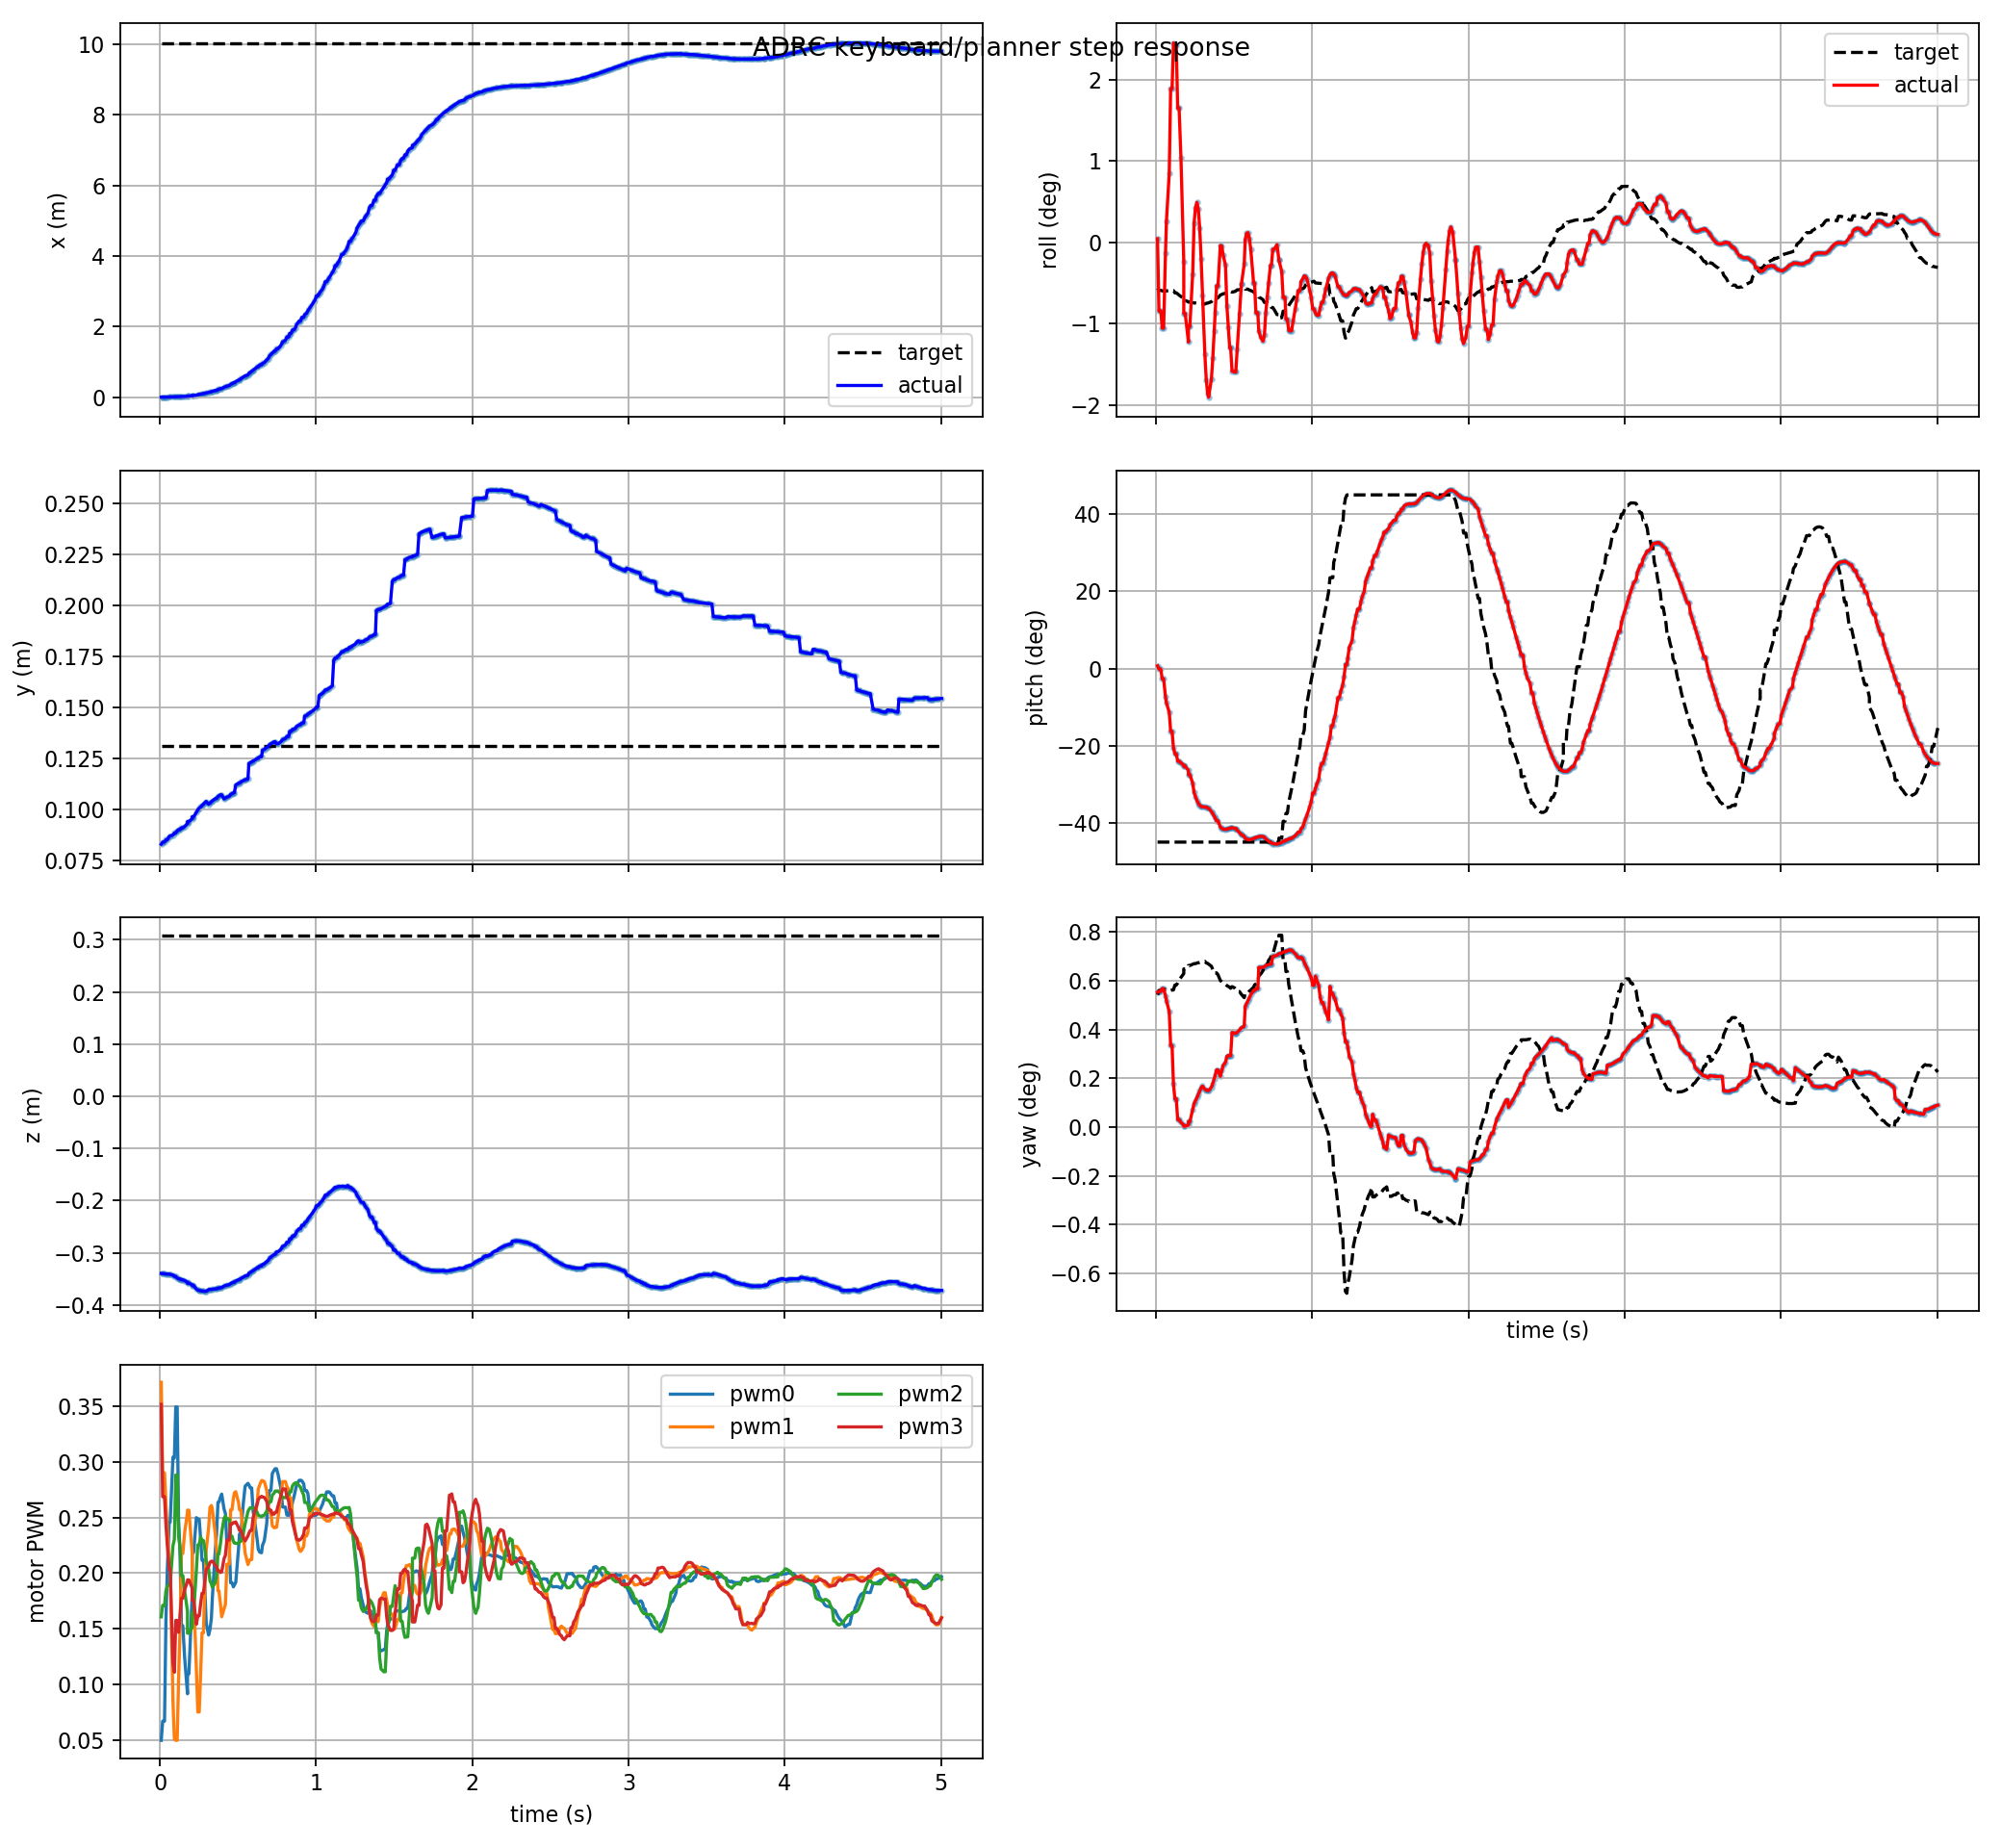

Values plotted in this chart, from the file beside it:
t, actual_x, actual_y, actual_z, target_x, target_y, target_z, actual_roll, actual_pitch, actual_yaw, target_roll, target_pitch, target_yaw, pwm0, pwm1, pwm2, pwm3, target_frame, target_child
0.009, -0.0007214, 0.08276, -0.3396, 10.04, 0.1308, 0.3088, 0.0008036, 0.01207, 0.009652, -0.009841, -0.7853, 0.009466, 0.05, 0.3713, 0.1608, 0.3516, keyboard_target, position_mode
0.018, 1.0850608449290916e-07, 0.0838, -0.3399, 10.04, 0.1308, 0.3088, -0.01469, -0.002957, 0.009701, -0.01027, -0.7853, 0.009769, 0.06721, 0.2899, 0.1711, 0.2687, keyboard_target, position_mode
0.03, 1.0850608449290916e-07, 0.0838, -0.3399, 10.04, 0.1308, 0.3088, -0.01469, -0.002957, 0.009701, -0.01027, -0.7853, 0.009769, 0.06721, 0.2899, 0.1711, 0.2687, keyboard_target, position_mode
0.039, 0.0008726, 0.08495, -0.3408, 10.04, 0.1308, 0.3088, -0.01838, -0.04693, 0.009906, -0.01039, -0.7853, 0.009855, 0.1578, 0.2623, 0.1841, 0.244, keyboard_target, position_mode
0.048, 0.0008726, 0.08495, -0.3408, 10.04, 0.1308, 0.3088, -0.01838, -0.04693, 0.009906, -0.0104, -0.7853, 0.009862, 0.2037, 0.2378, 0.1884, 0.2248, keyboard_target, position_mode
0.06, 0.003897, 0.08652, -0.3407, 10.04, 0.1308, 0.3088, -0.00225, -0.1282, 0.009393, -0.0104, -0.7853, 0.00986, 0.2457, 0.2088, 0.1897, 0.2036, keyboard_target, position_mode
0.066, 0.004314, 0.08682, -0.3414, 10.04, 0.1308, 0.3088, 0.004558, -0.1558, 0.009047, -0.0104, -0.7853, 0.00986, 0.2457, 0.2088, 0.1897, 0.2036, keyboard_target, position_mode
0.084, 0.005056, 0.08728, -0.3426, 10.04, 0.1308, 0.3088, 0.01486, -0.1984, 0.008249, -0.01029, -0.7853, 0.009783, 0.3041, 0.08528, 0.2246, 0.1192, keyboard_target, position_mode
0.093, 0.007096, 0.08825, -0.3454, 10.04, 0.1308, 0.3088, 0.033, -0.2841, 0.005823, -0.01028, -0.7853, 0.009779, 0.3033, 0.05127, 0.2303, 0.1111, keyboard_target, position_mode
0.102, 0.007096, 0.08825, -0.3454, 10.04, 0.1308, 0.3088, 0.033, -0.2841, 0.005823, -0.01032, -0.7853, 0.009808, 0.3492, 0.05, 0.2881, 0.1576, keyboard_target, position_mode
0.111, 0.01006, 0.08934, -0.3484, 10.04, 0.1308, 0.3088, 0.04285, -0.3583, 0.003082, -0.01032, -0.7853, 0.009808, 0.3492, 0.05, 0.2881, 0.1576, keyboard_target, position_mode
0.12, 0.01196, 0.08993, -0.35, 10.04, 0.1308, 0.3088, 0.04238, -0.3858, 0.002024, -0.01082, -0.7853, 0.01016, 0.2481, 0.1054, 0.2331, 0.1469, keyboard_target, position_mode
0.129, 0.01196, 0.08993, -0.35, 10.04, 0.1308, 0.3088, 0.04238, -0.3858, 0.002024, -0.01082, -0.7853, 0.01016, 0.2197, 0.147, 0.2237, 0.1613, keyboard_target, position_mode
0.138, 0.01459, 0.09079, -0.3518, 10.04, 0.1308, 0.3088, 0.02885, -0.419, 0.0005305, -0.01103, -0.7853, 0.01031, 0.1528, 0.2178, 0.198, 0.1775, keyboard_target, position_mode
0.147, 0.01459, 0.09079, -0.3518, 10.04, 0.1308, 0.3088, 0.02885, -0.419, 0.0005305, -0.01131, -0.7853, 0.0105, 0.1528, 0.2178, 0.198, 0.1775, keyboard_target, position_mode
0.159, 0.0175, 0.09148, -0.3534, 10.04, 0.1308, 0.3088, 0.0181, -0.4273, 0.0003228, -0.0116, -0.7853, 0.01071, 0.1239, 0.2368, 0.184, 0.1852, keyboard_target, position_mode
0.177, 0.02437, 0.09291, -0.3565, 10.04, 0.1308, 0.3088, -0.004141, -0.4365, 0.0001479, -0.01198, -0.7853, 0.01098, 0.09178, 0.2544, 0.1658, 0.1928, keyboard_target, position_mode
0.177, 0.02971, 0.09387, -0.3584, 10.04, 0.1308, 0.3088, -0.01522, -0.4428, 5.881143239567685e-05, -0.01245, -0.7853, 0.01131, 0.1098, 0.2566, 0.1461, 0.194, keyboard_target, position_mode
0.186, 0.02971, 0.09387, -0.3584, 10.04, 0.1308, 0.3088, -0.01522, -0.4428, 5.881143239567685e-05, -0.01245, -0.7853, 0.01131, 0.1098, 0.2566, 0.1461, 0.194, keyboard_target, position_mode
0.207, 0.03886, 0.09528, -0.3611, 10.04, 0.1308, 0.3088, -0.02138, -0.4605, 0.0001398, -0.01272, -0.7853, 0.0115, 0.1804, 0.2185, 0.1514, 0.1866, keyboard_target, position_mode
0.207, 0.04573, 0.09619, -0.3626, 10.04, 0.1308, 0.3088, -0.018, -0.48, 0.0003834, -0.0128, -0.7853, 0.01156, 0.2186, 0.1837, 0.1642, 0.1759, keyboard_target, position_mode
0.216, 0.04573, 0.09619, -0.3626, 10.04, 0.1308, 0.3088, -0.018, -0.48, 0.0003834, -0.0128, -0.7853, 0.01156, 0.2186, 0.1837, 0.1642, 0.1759, keyboard_target, position_mode
0.234, 0.05442, 0.09839, -0.3697, 10.04, 0.1308, 0.3088, -0.006755, -0.5183, 0.001233, -0.01293, -0.7853, 0.01165, 0.2499, 0.1134, 0.2024, 0.1542, keyboard_target, position_mode
0.243, 0.06753, 0.09971, -0.3714, 10.04, 0.1308, 0.3088, 0.004148, -0.5606, 0.001677, -0.01299, -0.7853, 0.01169, 0.2484, 0.07546, 0.2253, 0.1617, keyboard_target, position_mode
0.252, 0.07473, 0.1004, -0.3721, 10.04, 0.1308, 0.3088, 0.007491, -0.5801, 0.001889, -0.01299, -0.7853, 0.01169, 0.2484, 0.07546, 0.2253, 0.1617, keyboard_target, position_mode
0.261, 0.08236, 0.101, -0.3727, 10.04, 0.1308, 0.3088, 0.008609, -0.5967, 0.002103, -0.01305, -0.7853, 0.01173, 0.2309, 0.1092, 0.2324, 0.1724, keyboard_target, position_mode
0.27, 0.09043, 0.1017, -0.3732, 10.04, 0.1308, 0.3088, 0.007192, -0.6097, 0.002342, -0.01309, -0.7853, 0.01177, 0.2117, 0.1465, 0.2293, 0.182, keyboard_target, position_mode
0.279, 0.09896, 0.1024, -0.3736, 10.04, 0.1308, 0.3088, 0.003054, -0.6187, 0.002586, -0.01309, -0.7853, 0.01177, 0.2117, 0.1465, 0.2293, 0.182, keyboard_target, position_mode
0.288, 0.1079, 0.1031, -0.3738, 10.04, 0.1308, 0.3088, -0.003451, -0.6237, 0.002802, -0.01314, -0.7853, 0.0118, 0.1857, 0.1859, 0.2218, 0.1928, keyboard_target, position_mode
0.297, 0.1174, 0.1038, -0.3738, 10.04, 0.1308, 0.3088, -0.01134, -0.6258, 0.002927, -0.01319, -0.7853, 0.01183, 0.1553, 0.2213, 0.211, 0.2035, keyboard_target, position_mode
0.312, 0.1317, 0.1024, -0.3705, 10.04, 0.1308, 0.3088, -0.02404, -0.6264, 0.002705, -0.01322, -0.7853, 0.01186, 0.1445, 0.2401, 0.2042, 0.2059, keyboard_target, position_mode
0.321, 0.1425, 0.103, -0.3703, 10.04, 0.1308, 0.3088, -0.02948, -0.6274, 0.002642, -0.01306, -0.7853, 0.01174, 0.1496, 0.2591, 0.1931, 0.2099, keyboard_target, position_mode
0.33, 0.1538, 0.1036, -0.3701, 10.04, 0.1308, 0.3088, -0.03255, -0.6301, 0.002604, -0.01302, -0.7853, 0.01171, 0.1598, 0.2607, 0.1904, 0.2107, keyboard_target, position_mode
0.336, 0.1616, 0.104, -0.3699, 10.04, 0.1308, 0.3088, -0.03321, -0.6329, 0.002607, -0.01294, -0.7853, 0.01166, 0.1773, 0.2577, 0.1874, 0.2109, keyboard_target, position_mode
0.354, 0.1866, 0.1051, -0.369, 10.04, 0.1308, 0.3088, -0.02929, -0.6469, 0.002852, -0.01272, -0.7853, 0.0115, 0.2183, 0.2361, 0.1913, 0.2073, keyboard_target, position_mode
0.363, 0.1866, 0.1051, -0.369, 10.04, 0.1308, 0.3088, -0.02472, -0.6569, 0.003121, -0.01238, -0.7853, 0.01126, 0.235, 0.2223, 0.1974, 0.2056, keyboard_target, position_mode
0.372, 0.2138, 0.1062, -0.368, 10.04, 0.1308, 0.3088, -0.01903, -0.6685, 0.003455, -0.01238, -0.7853, 0.01126, 0.2636, 0.1842, 0.2172, 0.2021, keyboard_target, position_mode
0.378, 0.2233, 0.1065, -0.3676, 10.04, 0.1308, 0.3088, -0.01501, -0.6767, 0.0037, -0.01205, -0.7853, 0.01103, 0.2636, 0.1842, 0.2172, 0.2021, keyboard_target, position_mode
0.387, 0.2382, 0.107, -0.3669, 10.04, 0.1308, 0.3088, -0.009325, -0.6892, 0.004086, -0.01205, -0.7853, 0.01103, 0.2681, 0.174, 0.2254, 0.2006, keyboard_target, position_mode
0.396, 0.2382, 0.107, -0.3669, 10.04, 0.1308, 0.3088, -0.009325, -0.6892, 0.004086, -0.01187, -0.7853, 0.0109, 0.271, 0.1609, 0.2365, 0.2013, keyboard_target, position_mode
0.411, 0.277, 0.105, -0.3638, 10.04, 0.1308, 0.3088, -0.0006544, -0.7168, 0.003629, -0.01128, -0.7853, 0.01049, 0.2577, 0.1679, 0.2492, 0.213, keyboard_target, position_mode
0.42, 0.2941, 0.1054, -0.3629, 10.04, 0.1308, 0.3088, -0.0007525, -0.723, 0.004029, -0.01117, -0.7853, 0.0104, 0.2534, 0.1721, 0.2512, 0.2162, keyboard_target, position_mode
0.429, 0.3118, 0.1059, -0.362, 10.04, 0.1308, 0.3088, -0.002703, -0.7267, 0.004408, -0.01102, -0.7853, 0.0103, 0.2265, 0.2081, 0.2486, 0.2296, keyboard_target, position_mode
0.444, 0.324, 0.1062, -0.3613, 10.04, 0.1308, 0.3088, -0.004862, -0.7279, 0.004627, -0.0109, -0.7853, 0.01022, 0.2265, 0.2081, 0.2486, 0.2296, keyboard_target, position_mode
0.453, 0.3623, 0.1071, -0.359, 10.04, 0.1308, 0.3088, -0.0136, -0.7268, 0.005054, -0.01077, -0.7853, 0.01012, 0.1915, 0.2569, 0.2332, 0.2441, keyboard_target, position_mode
0.462, 0.3824, 0.1076, -0.3578, 10.04, 0.1308, 0.3088, -0.01829, -0.7247, 0.00512, -0.01068, -0.7853, 0.01006, 0.1915, 0.2569, 0.2332, 0.2441, keyboard_target, position_mode
0.471, 0.4031, 0.108, -0.3566, 10.04, 0.1308, 0.3088, -0.02264, -0.7223, 0.005101, -0.0106, -0.7853, 0.01, 0.1877, 0.2673, 0.2286, 0.2455, keyboard_target, position_mode
0.477, 0.4031, 0.108, -0.3566, 10.04, 0.1308, 0.3088, -0.02264, -0.7223, 0.005101, -0.0105, -0.7853, 0.009931, 0.1893, 0.2722, 0.2271, 0.2454, keyboard_target, position_mode
0.486, 0.4377, 0.1119, -0.3542, 10.04, 0.1308, 0.3088, -0.02764, -0.72, 0.006768, -0.01066, -0.7853, 0.01005, 0.1918, 0.2731, 0.2268, 0.246, keyboard_target, position_mode
0.504, 0.4834, 0.1127, -0.3515, 10.04, 0.1308, 0.3088, -0.02781, -0.723, 0.00671, -0.01052, -0.7853, 0.009944, 0.2225, 0.2633, 0.2268, 0.2409, keyboard_target, position_mode
0.51, 0.4834, 0.1127, -0.3515, 10.04, 0.1308, 0.3088, -0.02781, -0.723, 0.00671, -0.01041, -0.7853, 0.009869, 0.2352, 0.2568, 0.2286, 0.2383, keyboard_target, position_mode
0.519, 0.5236, 0.1134, -0.3491, 10.04, 0.1308, 0.3088, -0.02292, -0.7309, 0.006779, -0.01016, -0.7853, 0.009689, 0.2352, 0.2568, 0.2286, 0.2383, keyboard_target, position_mode
0.534, 0.5656, 0.114, -0.3467, 10.04, 0.1308, 0.3088, -0.0153, -0.7422, 0.006948, -0.01016, -0.7853, 0.009689, 0.2624, 0.2356, 0.2358, 0.232, keyboard_target, position_mode
0.546, 0.6006, 0.1144, -0.3447, 10.04, 0.1308, 0.3088, -0.008923, -0.7519, 0.007096, -0.009879, -0.7853, 0.009493, 0.2781, 0.218, 0.2441, 0.2289, keyboard_target, position_mode
0.546, 0.6006, 0.1144, -0.3447, 10.04, 0.1308, 0.3088, -0.008923, -0.7519, 0.007096, -0.009879, -0.7853, 0.009493, 0.2781, 0.218, 0.2441, 0.2289, keyboard_target, position_mode
0.564, 0.6277, 0.1147, -0.3431, 10.04, 0.1308, 0.3088, -0.004644, -0.7588, 0.007227, -0.009545, -0.7854, 0.009257, 0.2806, 0.2078, 0.2553, 0.2335, keyboard_target, position_mode
0.57, 0.6727, 0.1223, -0.3394, 10.04, 0.1308, 0.3088, 0.0005518, -0.768, 0.008629, -0.01001, -0.7853, 0.009585, 0.2794, 0.2104, 0.2571, 0.2358, keyboard_target, position_mode
0.579, 0.7016, 0.1227, -0.3377, 10.04, 0.1308, 0.3088, 0.001966, -0.7718, 0.008831, -0.01003, -0.7853, 0.009598, 0.2765, 0.2123, 0.2588, 0.2384, keyboard_target, position_mode
0.588, 0.7313, 0.1231, -0.336, 10.04, 0.1308, 0.3088, 0.00208, -0.7741, 0.009039, -0.01003, -0.7853, 0.009598, 0.2765, 0.2123, 0.2588, 0.2384, keyboard_target, position_mode
0.597, 0.7617, 0.1236, -0.3342, 10.04, 0.1308, 0.3088, 0.0008827, -0.7747, 0.009259, -0.01021, -0.7853, 0.00973, 0.2559, 0.2351, 0.2583, 0.2499, keyboard_target, position_mode
... 440 more rows
